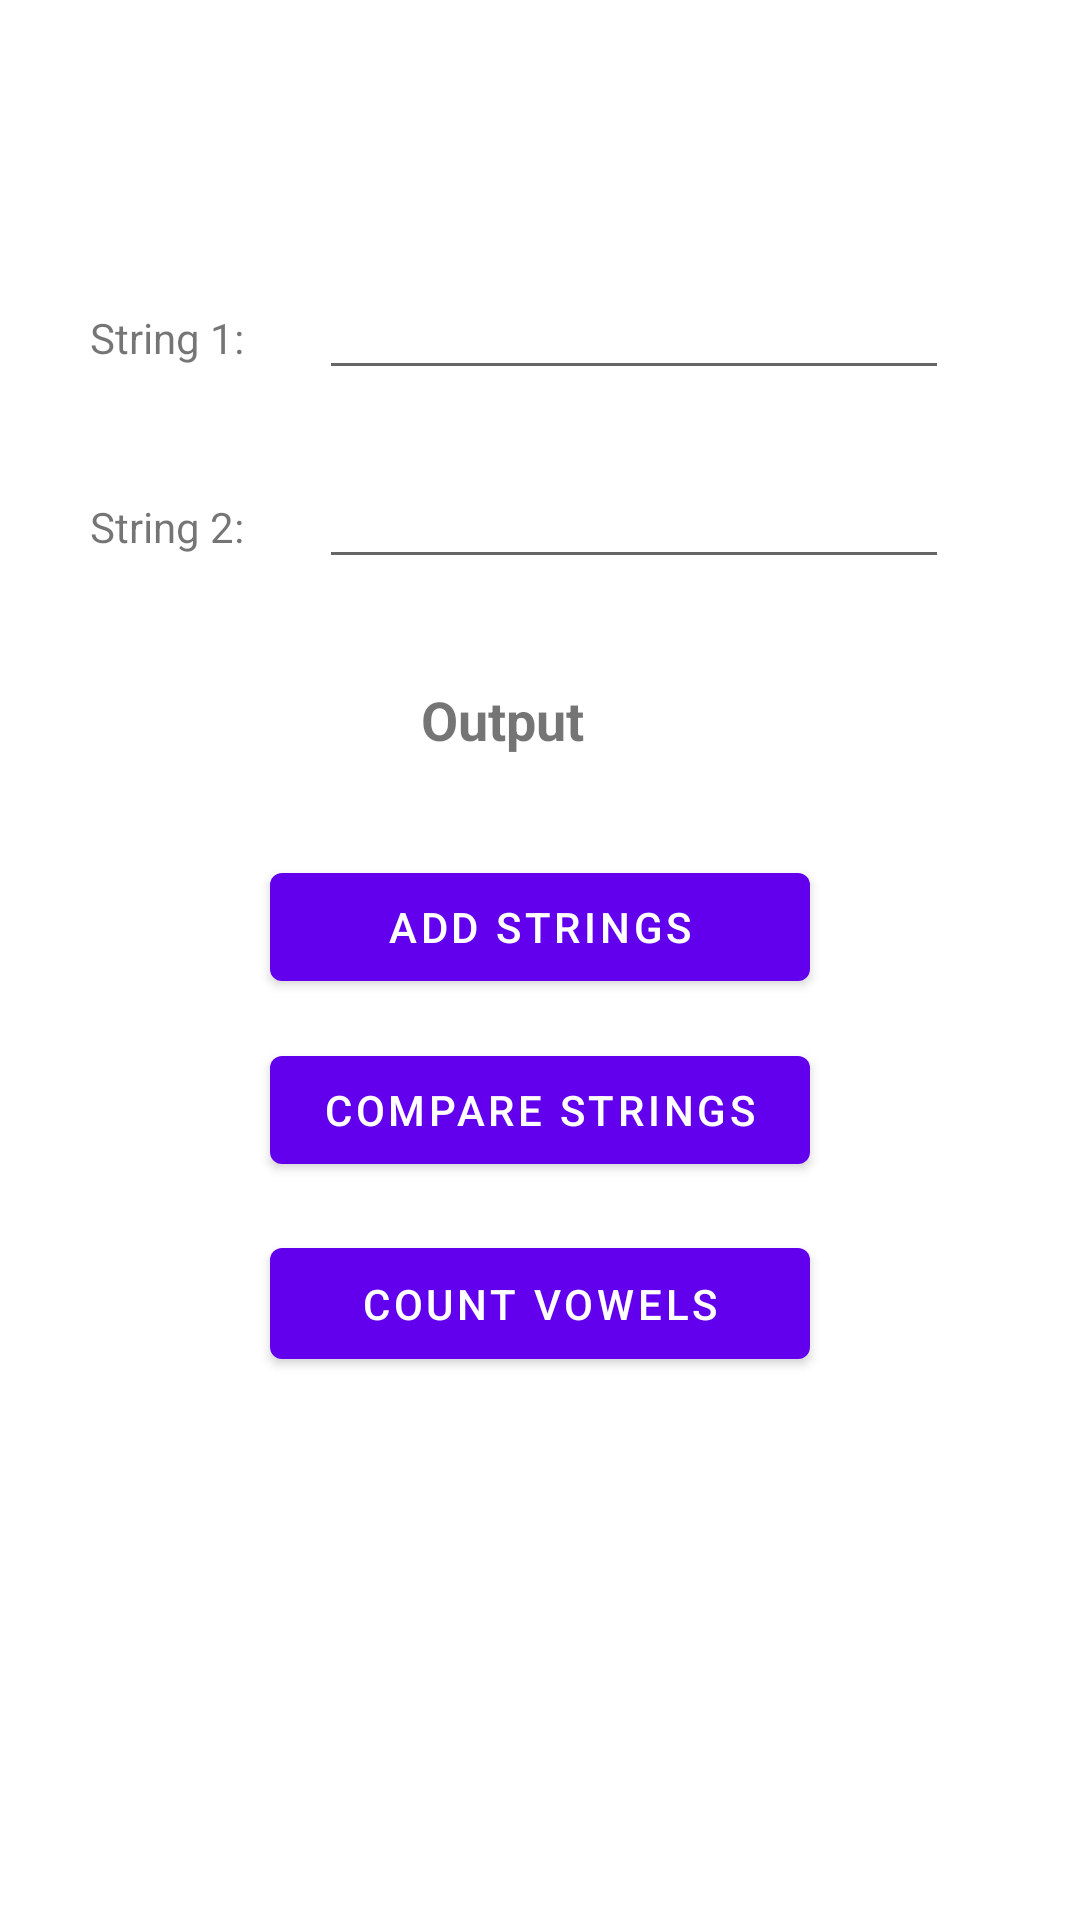

Produce the Android XML layout that renders to this screen, including the resource entries it uses.
<!-- AndroidManifest.xml: application theme Theme.AndroidStringFunctions -->
<!-- res/layout/fragment_first.xml -->
<?xml version="1.0" encoding="utf-8"?>
<androidx.constraintlayout.widget.ConstraintLayout xmlns:android="http://schemas.android.com/apk/res/android"
    xmlns:app="http://schemas.android.com/apk/res-auto"
    xmlns:tools="http://schemas.android.com/tools"
    android:layout_width="match_parent"
    android:layout_height="match_parent"
    tools:context=".FirstFragment">

    <EditText
        android:id="@+id/editTextString1"
        android:layout_width="wrap_content"
        android:layout_height="wrap_content"
        android:layout_marginEnd="14dp"
        android:ems="10"
        android:inputType="textPersonName"
        app:layout_constraintBaseline_toBaselineOf="@+id/textViewString1"
        app:layout_constraintEnd_toEndOf="parent"
        app:layout_constraintStart_toEndOf="@+id/textViewString1" />

    <TextView
        android:id="@+id/textViewString1"
        android:layout_width="wrap_content"
        android:layout_height="wrap_content"
        android:layout_marginTop="103dp"
        android:layout_marginEnd="25dp"
        android:text="String 1:"
        app:layout_constraintEnd_toStartOf="@+id/editTextString1"
        app:layout_constraintHorizontal_chainStyle="packed"
        app:layout_constraintStart_toStartOf="parent"
        app:layout_constraintTop_toTopOf="parent" />

    <TextView
        android:id="@+id/textViewString2"
        android:layout_width="wrap_content"
        android:layout_height="wrap_content"
        android:layout_marginTop="36dp"
        android:layout_marginEnd="25dp"
        android:text="String 2:"
        app:layout_constraintEnd_toStartOf="@+id/editTextString2"
        app:layout_constraintHorizontal_chainStyle="packed"
        app:layout_constraintStart_toStartOf="parent"
        app:layout_constraintTop_toBottomOf="@+id/editTextString1" />

    <EditText
        android:id="@+id/editTextString2"
        android:layout_width="wrap_content"
        android:layout_height="wrap_content"
        android:layout_marginEnd="14dp"
        android:ems="10"
        android:inputType="textPersonName"
        app:layout_constraintBaseline_toBaselineOf="@+id/textViewString2"
        app:layout_constraintEnd_toEndOf="parent"
        app:layout_constraintStart_toEndOf="@+id/textViewString2" />

    <Button
        android:id="@+id/buttonAddStrings"
        android:layout_width="180dp"
        android:layout_height="wrap_content"
        android:layout_marginTop="92dp"
        android:text="Add Strings"
        android:onClick="addStrings_click"
        app:layout_constraintEnd_toEndOf="@+id/buttonCompareStrings"
        app:layout_constraintStart_toStartOf="@+id/buttonCompareStrings"
        app:layout_constraintTop_toBottomOf="@+id/editTextString2" />

    <Button
        android:id="@+id/buttonCompareStrings"
        android:layout_width="180dp"
        android:layout_height="wrap_content"
        android:layout_marginTop="13dp"
        android:text="Compare Strings"
        android:onClick="compareStrings_click"
        app:layout_constraintEnd_toEndOf="@+id/buttonCountVowels"
        app:layout_constraintStart_toStartOf="@+id/buttonCountVowels"
        app:layout_constraintTop_toBottomOf="@+id/buttonAddStrings" />

    <Button
        android:id="@+id/buttonCountVowels"
        android:layout_width="180dp"
        android:layout_height="49dp"
        android:layout_marginTop="16dp"
        android:text="Count Vowels"
        android:onClick="countVowels_click"
        app:layout_constraintEnd_toEndOf="parent"
        app:layout_constraintStart_toStartOf="parent"
        app:layout_constraintTop_toBottomOf="@+id/buttonCompareStrings" />

    <TextView
        android:id="@+id/textViewOutput"
        android:layout_width="wrap_content"
        android:layout_height="wrap_content"
        android:layout_marginStart="34dp"
        android:layout_marginBottom="33dp"
        android:text="Output"
        android:textSize="18sp"
        android:textStyle="bold"
        app:layout_constraintBottom_toTopOf="@+id/buttonAddStrings"
        app:layout_constraintStart_toStartOf="@+id/editTextString2" />

</androidx.constraintlayout.widget.ConstraintLayout>
<!-- resources referenced by this layout -->
<resources>
  <style name="Theme.AndroidStringFunctions" parent="Theme.MaterialComponents.DayNight.DarkActionBar">
          
          <item name="colorPrimary">@color/purple_500</item>
          <item name="colorPrimaryVariant">@color/purple_700</item>
          <item name="colorOnPrimary">@color/white</item>
          
          <item name="colorSecondary">@color/teal_200</item>
          <item name="colorSecondaryVariant">@color/teal_700</item>
          <item name="colorOnSecondary">@color/black</item>
          
          <item name="android:statusBarColor" tools:targetApi="l">?attr/colorPrimaryVariant</item>
          
      </style>
  <!-- not gathered from this repository: default colours our renderer supplied (Android Studio template values) -->
  <color name="purple_500">#FF6200EE</color>
  <color name="purple_700">#FF3700B3</color>
  <color name="teal_200">#FF03DAC5</color>
  <color name="teal_700">#FF018786</color>
  <color name="black">#FF000000</color>
  <color name="white">#FFFFFFFF</color>
</resources>
